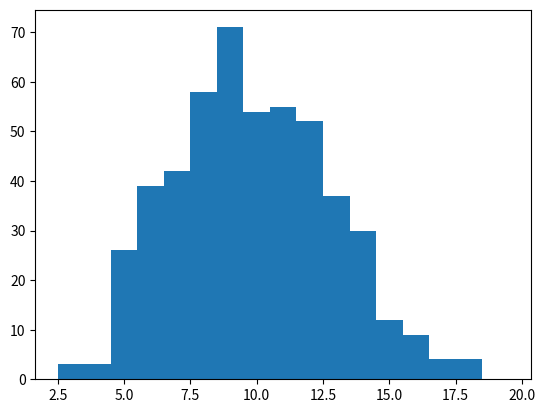

Write the Python code that produced this figure. (Note: this script raises an exception after producing the figure.)
import matplotlib.pyplot as plt
import numpy as np

from scipy.stats import poisson

"""
Use the Poisson model to simulate neuron firing rates.
"""

dt = 0.001 # Time intervals that we will be looking at
T = 2 # Total simulation time
r = 5  # Firing rate in spikes per second
p = r*dt # Probability of a spike in a very small time interval

n_trials = 500 # Total number of trials

# Run poisson spike neuron simulations
isi = np.zeros(0) # spike intervals
spike_count = np.zeros(n_trials)

for t in range(n_trials):
    """
    Run the random Poisson simulation.
    """
    spikes = np.random.rand(int(T/dt)) # simulation
    spikes[spikes < p] = 1 # convert to spikes
    spikes[spikes < 1] = 0
    spike_count[t] = np.sum(spikes)
    isi = np.append(isi,np.diff(np.where(spikes==1)[0]))

# Plot spike count histograms
print(np.mean(spike_count))
print(np.var(spike_count))
bins = np.arange(np.min(spike_count), np.max(spike_count), 1)

plt.hist(spike_count, bins-0.5, normed = True) # We subtract -0.5 because the values in bins represent the edges
plt.plot(bins, poisson.pmf(bins,mu=r*T),":k", linewidth=2.5)
plt.title("Spike count histogram")
plt.xlabel("Spike count")
plt.legend(["Poisson", "Data"])
plt.show()

# Plot the interspike interval (IVI ivi) distribution
bins = np.arange(np.min(isi), np.max(isi), 10)
plt.hist(isi, bins, normed = True, histtype="barstacked")
plt.plot(bins, r*dt*np.exp(-r*bins*dt),":k", linewidth=3.0) 
plt.title("ISI histogram")
plt.xlabel("ISI interval (ms)")
plt.legend(["Exponential", "Data"])
